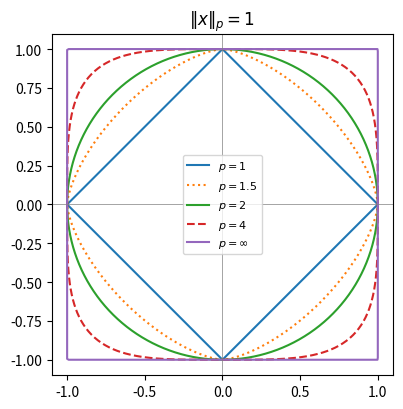

Source code (Python):
# The unit "circles" {x : ||x||_p = 1} in R^2 for several p
import numpy as np
import matplotlib.pyplot as plt

t = np.linspace(0, 2 * np.pi, 800)
plt.figure(figsize=(4.2, 4.2))
for p, style in [(1, "-"), (1.5, ":"), (2, "-"), (4, "--"), (np.inf, "-")]:
    c, s = np.cos(t), np.sin(t)
    if p == np.inf:
        r = 1 / np.maximum(np.abs(c), np.abs(s))
    else:
        r = 1 / (np.abs(c) ** p + np.abs(s) ** p) ** (1 / p)
    label = r"$p=\infty$" if p == np.inf else f"$p={p}$"
    plt.plot(r * c, r * s, style, label=label)
plt.gca().set_aspect("equal")
plt.axhline(0, color="gray", lw=0.5)
plt.axvline(0, color="gray", lw=0.5)
plt.legend(fontsize=8, loc="center")
plt.title(r"$\|x\|_p = 1$")
plt.tight_layout()
plt.savefig("ch08_unitballs.pdf")
